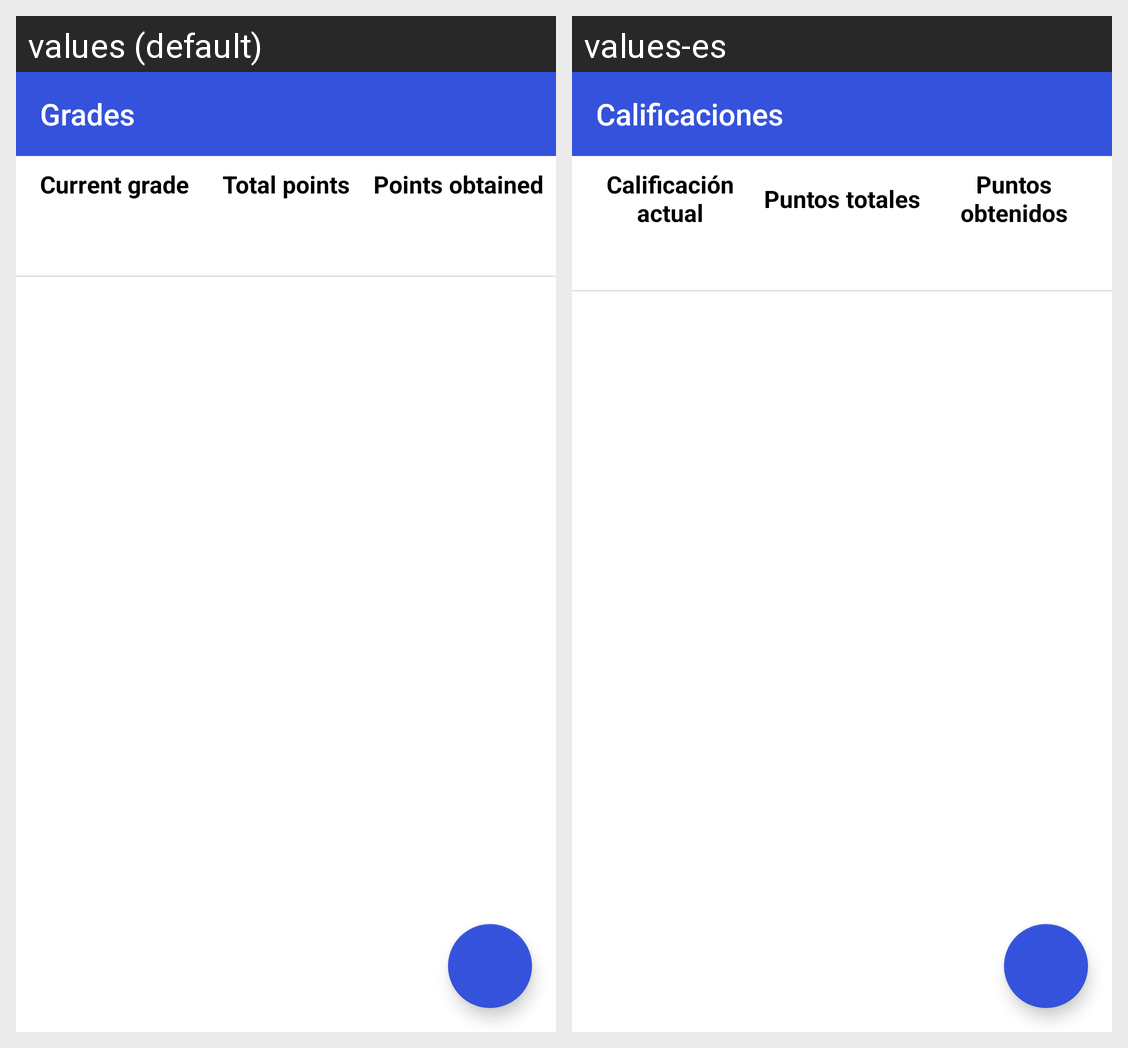

For this localized Android screen grid, give each drawn string resource with its value in every locale shown.
Android screen res/layout/fragment_grades.xml rendered under 2 locales, left to right: values (default), values-es. Device: Nexus 5 (rendered at 1080×1920; each locale shown at half size, 540×960, under a caption strip naming it); theme AppTheme.
Strings drawn on this screen, with the default value and each locale's value (text and hints the layout hard-codes, and strings that could not be matched under every locale, appear in the picture but are not listed):

gradesTV
  values: Grades
  values-es: Calificaciones

currentGrade
  values: Current grade
  values-es: Calificación actual

totalPoints
  values: Total points
  values-es: Puntos totales

pointsObtained
  values: Points obtained
  values-es: Puntos obtenidos
